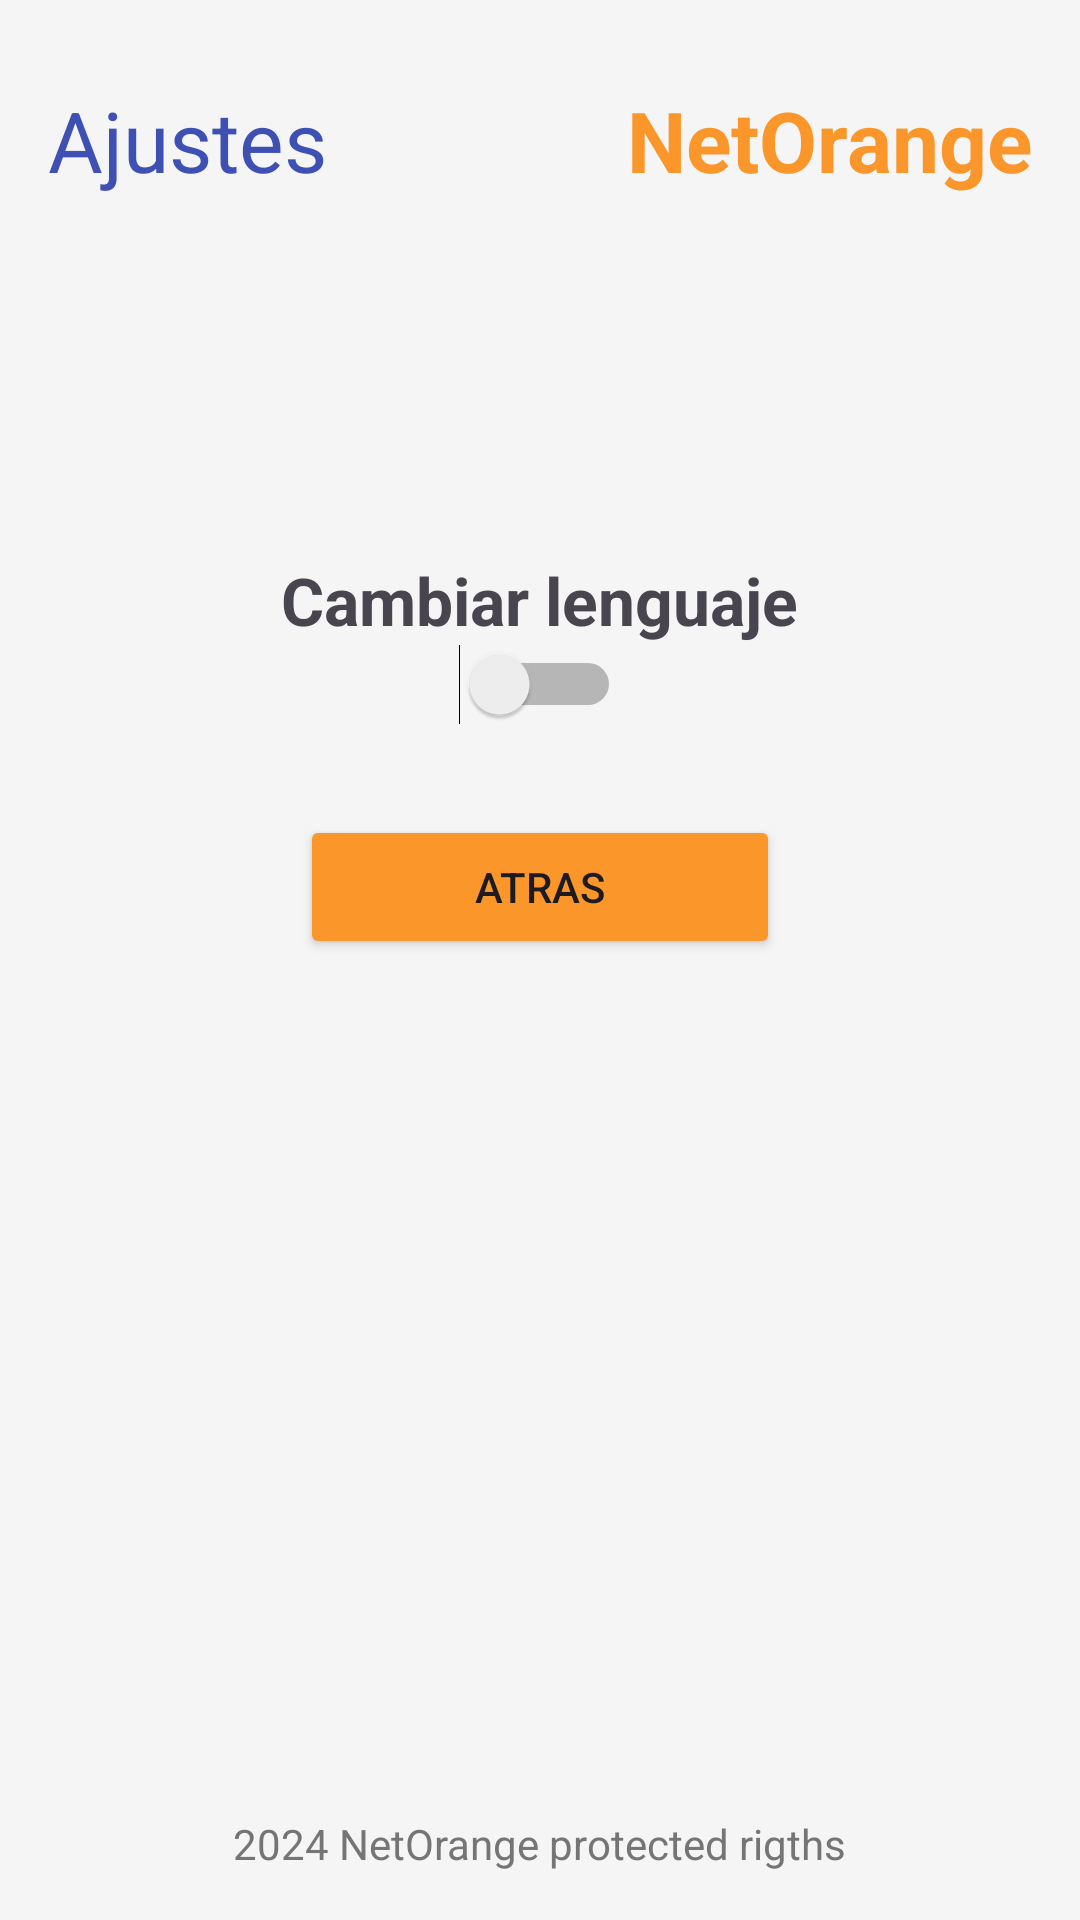

The Android layout XML behind this screen, and the referenced resources:
<!-- AndroidManifest.xml: application theme Theme.ManualNetOrange -->
<!-- res/layout/activity_settings.xml -->
<?xml version="1.0" encoding="utf-8"?>
<RelativeLayout xmlns:android="http://schemas.android.com/apk/res/android"
    android:id="@+id/mainLayoutSettings"
    android:layout_width="match_parent"
    android:layout_height="match_parent"
    android:background="#F5F5F5">

    <LinearLayout
        android:id="@+id/headerLayout"
        android:layout_width="match_parent"
        android:layout_height="wrap_content"
        android:orientation="horizontal"
        android:gravity="center"
        android:layout_marginTop="28dp">

        <TextView
            android:layout_width="wrap_content"
            android:layout_height="wrap_content"
            android:text="@string/ajustes"
            android:textSize="28sp"
            android:textColor="#3E50B4">
        </TextView>
        <TextView
            android:layout_width="wrap_content"
            android:layout_height="wrap_content"
            android:text="@string/netorange"
            android:textSize="28sp"
            android:layout_marginStart="100dp"
            android:textStyle="bold"
            android:textColor="#fb962b">
        </TextView>
    </LinearLayout>

    <LinearLayout
        android:orientation="vertical"
        android:layout_width="match_parent"
        android:layout_height="wrap_content"
        android:layout_below="@id/headerLayout"
        android:gravity="center"
        android:layout_marginTop="100dp">

        <TextView
            android:id="@+id/txtChangeLanguage"
            android:layout_width="wrap_content"
            android:layout_height="wrap_content"
            android:text="@string/cambiar_lenguaje"
            android:layout_marginTop="20dp"
            android:textSize="22dp"
            android:textStyle="bold">
        </TextView>
        <Switch
            android:id="@+id/languageSwitch"
            android:layout_width="wrap_content"
            android:layout_height="wrap_content">
        </Switch>

        <Button
            android:id="@+id/btnBack"
            android:text="@string/atras"
            android:layout_width="160dp"
            android:layout_height="wrap_content"
            android:backgroundTint="#fb962b"
            android:layout_marginTop="30dp">
        </Button>
    </LinearLayout>

    
    <LinearLayout
        android:id="@+id/footerLayout"
        android:layout_width="match_parent"
        android:layout_height="wrap_content"
        android:layout_alignParentBottom="true"
        android:gravity="center"
        android:padding="16dp"
        android:orientation="vertical">

        <TextView
            android:id="@+id/footerText"
            android:layout_width="wrap_content"
            android:layout_height="wrap_content"
            android:text="2024 NetOrange protected rigths"
            android:textColor="#757575"
            android:textSize="14sp" />
    </LinearLayout>
</RelativeLayout>
<!-- resources referenced by this layout -->
<resources>
  <string name="ajustes">Ajustes</string>
  <string name="atras">Atras</string>
  <string name="cambiar_lenguaje">Cambiar lenguaje</string>
  <string name="netorange">NetOrange</string>
  <style name="Theme.ManualNetOrange" parent="Base.Theme.ManualNetOrange" />
  <style name="Base.Theme.ManualNetOrange" parent="Theme.Material3.DayNight.NoActionBar">
          
          
      </style>
</resources>
